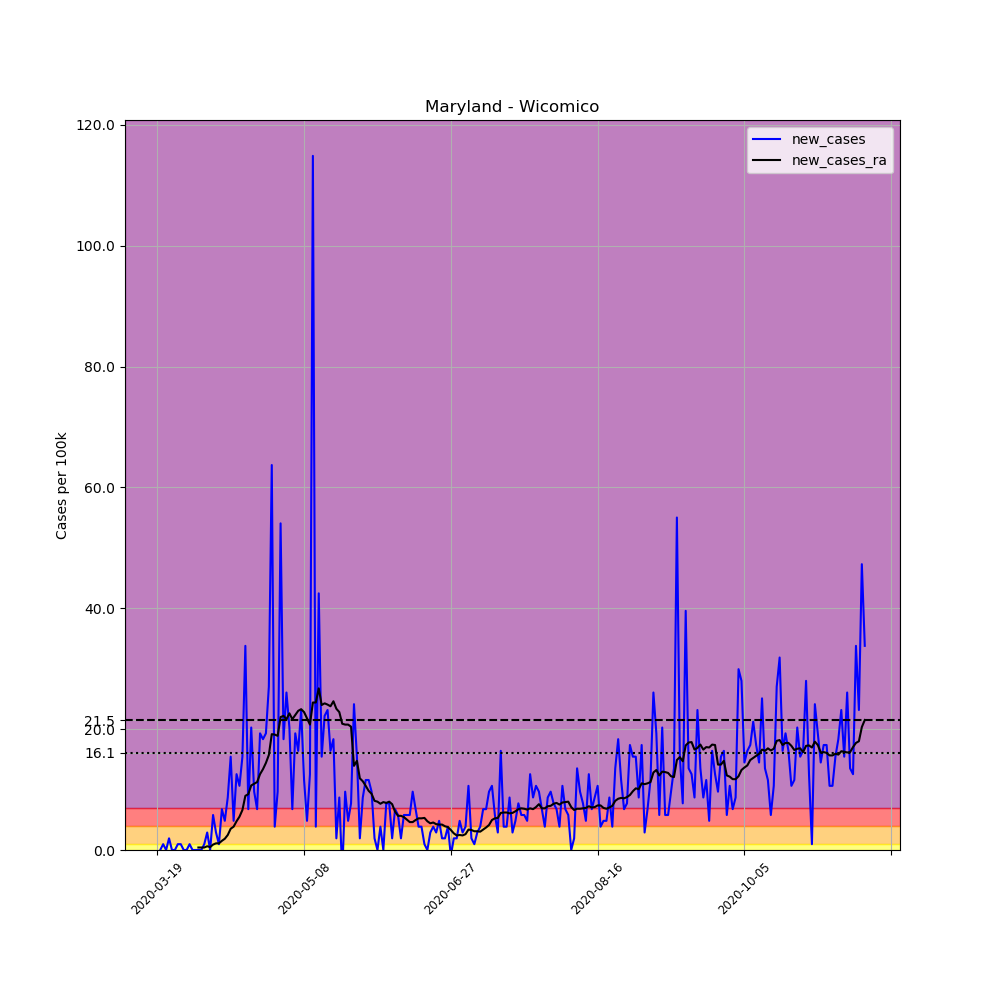

The file beside this chart, header and first rows:
, date, county, state, fips, cases, deaths, COUNTY, STNAME, CTYNAME, POPESTIMATE2019, per_100k, new_cases, new_cases_ra
171792, 2020-03-19, Wicomico, Maryland, 24045, 1, 0, 45, Maryland, Wicomico, 103609, 0.9652, , 
171793, 2020-03-20, Wicomico, Maryland, 24045, 1, 0, 45, Maryland, Wicomico, 103609, 0.9652, 0.0, 
171794, 2020-03-21, Wicomico, Maryland, 24045, 2, 0, 45, Maryland, Wicomico, 103609, 1.93, 0.9652, 
171795, 2020-03-22, Wicomico, Maryland, 24045, 2, 0, 45, Maryland, Wicomico, 103609, 1.93, 0.0, 
171796, 2020-03-23, Wicomico, Maryland, 24045, 4, 0, 45, Maryland, Wicomico, 103609, 3.861, 1.93, 
171797, 2020-03-24, Wicomico, Maryland, 24045, 4, 0, 45, Maryland, Wicomico, 103609, 3.861, 0.0, 
171798, 2020-03-25, Wicomico, Maryland, 24045, 4, 0, 45, Maryland, Wicomico, 103609, 3.861, 0.0, 
171799, 2020-03-26, Wicomico, Maryland, 24045, 5, 0, 45, Maryland, Wicomico, 103609, 4.826, 0.9652, 
171800, 2020-03-27, Wicomico, Maryland, 24045, 6, 0, 45, Maryland, Wicomico, 103609, 5.791, 0.9652, 
171801, 2020-03-28, Wicomico, Maryland, 24045, 6, 1, 45, Maryland, Wicomico, 103609, 5.791, 0.0, 
171802, 2020-03-29, Wicomico, Maryland, 24045, 6, 1, 45, Maryland, Wicomico, 103609, 5.791, 0.0, 
171803, 2020-03-30, Wicomico, Maryland, 24045, 7, 1, 45, Maryland, Wicomico, 103609, 6.756, 0.9652, 
171804, 2020-03-31, Wicomico, Maryland, 24045, 7, 1, 45, Maryland, Wicomico, 103609, 6.756, 0.0, 
171805, 2020-04-01, Wicomico, Maryland, 24045, 7, 1, 45, Maryland, Wicomico, 103609, 6.756, 0.0, 
171806, 2020-04-02, Wicomico, Maryland, 24045, 7, 1, 45, Maryland, Wicomico, 103609, 6.756, 0.0, 0.4136
171807, 2020-04-03, Wicomico, Maryland, 24045, 7, 1, 45, Maryland, Wicomico, 103609, 6.756, 0.0, 0.4136
171808, 2020-04-04, Wicomico, Maryland, 24045, 8, 1, 45, Maryland, Wicomico, 103609, 7.721, 0.9652, 0.4136
171809, 2020-04-05, Wicomico, Maryland, 24045, 11, 1, 45, Maryland, Wicomico, 103609, 10.62, 2.896, 0.6205
171810, 2020-04-06, Wicomico, Maryland, 24045, 11, 1, 45, Maryland, Wicomico, 103609, 10.62, 0.0, 0.4826
171811, 2020-04-07, Wicomico, Maryland, 24045, 17, 1, 45, Maryland, Wicomico, 103609, 16.41, 5.791, 0.8962
171812, 2020-04-08, Wicomico, Maryland, 24045, 20, 1, 45, Maryland, Wicomico, 103609, 19.3, 2.896, 1.103
171813, 2020-04-09, Wicomico, Maryland, 24045, 21, 1, 45, Maryland, Wicomico, 103609, 20.27, 0.9652, 1.103
171814, 2020-04-10, Wicomico, Maryland, 24045, 28, 1, 45, Maryland, Wicomico, 103609, 27.02, 6.756, 1.517
171815, 2020-04-11, Wicomico, Maryland, 24045, 33, 1, 45, Maryland, Wicomico, 103609, 31.85, 4.826, 1.861
171816, 2020-04-12, Wicomico, Maryland, 24045, 42, 1, 45, Maryland, Wicomico, 103609, 40.54, 8.687, 2.482
171817, 2020-04-13, Wicomico, Maryland, 24045, 58, 1, 45, Maryland, Wicomico, 103609, 55.98, 15.44, 3.516
171818, 2020-04-14, Wicomico, Maryland, 24045, 63, 1, 45, Maryland, Wicomico, 103609, 60.81, 4.826, 3.861
171819, 2020-04-15, Wicomico, Maryland, 24045, 76, 1, 45, Maryland, Wicomico, 103609, 73.35, 12.55, 4.757
171820, 2020-04-16, Wicomico, Maryland, 24045, 87, 1, 45, Maryland, Wicomico, 103609, 83.97, 10.62, 5.515
171821, 2020-04-17, Wicomico, Maryland, 24045, 103, 1, 45, Maryland, Wicomico, 103609, 99.41, 15.44, 6.618
171822, 2020-04-18, Wicomico, Maryland, 24045, 138, 1, 45, Maryland, Wicomico, 103609, 133.2, 33.78, 8.962
171823, 2020-04-19, Wicomico, Maryland, 24045, 145, 3, 45, Maryland, Wicomico, 103609, 139.9, 6.756, 9.238
171824, 2020-04-20, Wicomico, Maryland, 24045, 166, 3, 45, Maryland, Wicomico, 103609, 160.2, 20.27, 10.69
171825, 2020-04-21, Wicomico, Maryland, 24045, 176, 2, 45, Maryland, Wicomico, 103609, 169.9, 9.652, 10.96
171826, 2020-04-22, Wicomico, Maryland, 24045, 183, 2, 45, Maryland, Wicomico, 103609, 176.6, 6.756, 11.24
171827, 2020-04-23, Wicomico, Maryland, 24045, 203, 3, 45, Maryland, Wicomico, 103609, 195.9, 19.3, 12.55
171828, 2020-04-24, Wicomico, Maryland, 24045, 222, 3, 45, Maryland, Wicomico, 103609, 214.3, 18.34, 13.37
171829, 2020-04-25, Wicomico, Maryland, 24045, 242, 4, 45, Maryland, Wicomico, 103609, 233.6, 19.3, 14.41
171830, 2020-04-26, Wicomico, Maryland, 24045, 270, 4, 45, Maryland, Wicomico, 103609, 260.6, 27.02, 15.72
171831, 2020-04-27, Wicomico, Maryland, 24045, 336, 5, 45, Maryland, Wicomico, 103609, 324.3, 63.7, 19.17
171832, 2020-04-28, Wicomico, Maryland, 24045, 340, 5, 45, Maryland, Wicomico, 103609, 328.2, 3.861, 19.1
171833, 2020-04-29, Wicomico, Maryland, 24045, 350, 7, 45, Maryland, Wicomico, 103609, 337.8, 9.652, 18.89
171834, 2020-04-30, Wicomico, Maryland, 24045, 406, 7, 45, Maryland, Wicomico, 103609, 391.9, 54.05, 21.99
171835, 2020-05-01, Wicomico, Maryland, 24045, 425, 7, 45, Maryland, Wicomico, 103609, 410.2, 18.34, 22.2
171836, 2020-05-02, Wicomico, Maryland, 24045, 452, 10, 45, Maryland, Wicomico, 103609, 436.3, 26.06, 21.65
171837, 2020-05-03, Wicomico, Maryland, 24045, 473, 10, 45, Maryland, Wicomico, 103609, 456.5, 20.27, 22.61
171838, 2020-05-04, Wicomico, Maryland, 24045, 480, 10, 45, Maryland, Wicomico, 103609, 463.3, 6.756, 21.65
171839, 2020-05-05, Wicomico, Maryland, 24045, 500, 11, 45, Maryland, Wicomico, 103609, 482.6, 19.3, 22.34
171840, 2020-05-06, Wicomico, Maryland, 24045, 517, 11, 45, Maryland, Wicomico, 103609, 499, 16.41, 23.03
171841, 2020-05-07, Wicomico, Maryland, 24045, 541, 13, 45, Maryland, Wicomico, 103609, 522.2, 23.16, 23.3
171842, 2020-05-08, Wicomico, Maryland, 24045, 553, 15, 45, Maryland, Wicomico, 103609, 533.7, 11.58, 22.82
171843, 2020-05-09, Wicomico, Maryland, 24045, 558, 15, 45, Maryland, Wicomico, 103609, 538.6, 4.826, 21.79
171844, 2020-05-10, Wicomico, Maryland, 24045, 571, 15, 45, Maryland, Wicomico, 103609, 551.1, 12.55, 20.75
171845, 2020-05-11, Wicomico, Maryland, 24045, 690, 16, 45, Maryland, Wicomico, 103609, 666, 114.9, 24.4
171846, 2020-05-12, Wicomico, Maryland, 24045, 694, 16, 45, Maryland, Wicomico, 103609, 669.8, 3.861, 24.4
171847, 2020-05-13, Wicomico, Maryland, 24045, 738, 17, 45, Maryland, Wicomico, 103609, 712.3, 42.47, 26.75
171848, 2020-05-14, Wicomico, Maryland, 24045, 754, 17, 45, Maryland, Wicomico, 103609, 727.7, 15.44, 23.99
171849, 2020-05-15, Wicomico, Maryland, 24045, 777, 19, 45, Maryland, Wicomico, 103609, 749.9, 22.2, 24.27
171850, 2020-05-16, Wicomico, Maryland, 24045, 801, 20, 45, Maryland, Wicomico, 103609, 773.1, 23.16, 24.06
171851, 2020-05-17, Wicomico, Maryland, 24045, 818, 21, 45, Maryland, Wicomico, 103609, 789.5, 16.41, 23.78
... 182 more rows
